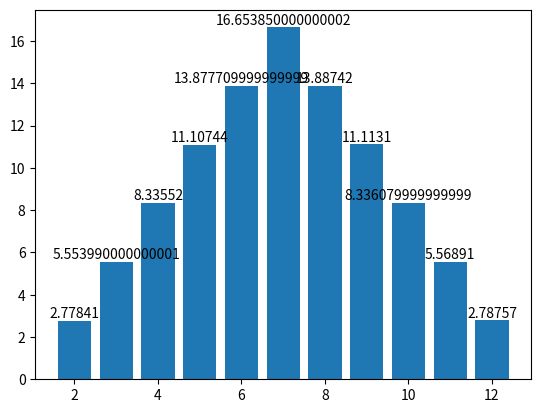

Source code (Python):
import random
import numpy as np
import matplotlib.pyplot as plt

def monte_carlo_simulation(num_experiments):
    result = np.zeros((2,11))

    result[0,:] = range (2,12+1)
    
    for _ in range(num_experiments):
        # Generate random throws
        first_dice = random.randint(1, 6)
        second_dice = random.randint(1, 6)
        sum = first_dice + second_dice
        result[1, sum-2] += 1

    return result


# Number of experiments
num_experiments = 10_000_000

# Execution of the simulation
experiment = monte_carlo_simulation(num_experiments)
print(f"For {num_experiments} number of experiments results are:")
experiment[1,:] = experiment[1,:]/num_experiments*100
print(experiment)


fig, ax = plt.subplots()
xd = ax.bar(experiment[0,:],experiment[1,:])
ax.bar_label(xd, experiment[1,:])

plt.show()